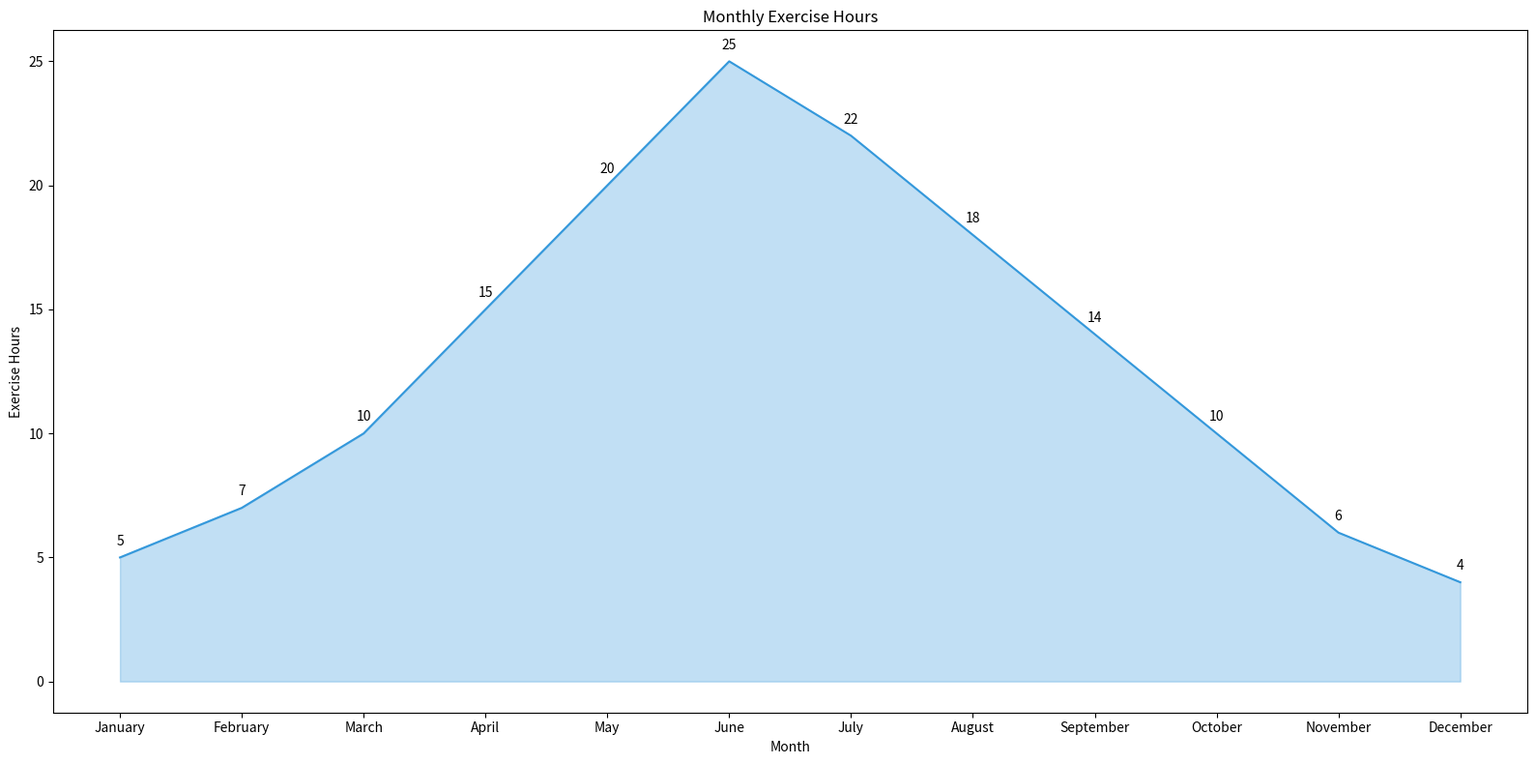

Source code (Python):

import pandas as pd
import seaborn as sns
import matplotlib.pyplot as plt

data = {
    'Month': ['January', 'February', 'March', 'April', 'May', 'June',
              'July', 'August', 'September', 'October', 'November', 'December'],
    'Exercise_Hours': [5, 7, 10, 15, 20, 25, 22, 18, 14, 10, 6, 4]
}

df = pd.DataFrame(data)
df['Month'] = pd.Categorical(df['Month'], categories=[
    'January', 'February', 'March', 'April', 'May', 'June',
    'July', 'August', 'September', 'October', 'November', 'December'], ordered=True)

plt.figure(figsize=(16, 8))
chart = sns.lineplot(x='Month', y='Exercise_Hours', data=df, color="#3498db")
plt.fill_between(x=df['Month'], y1=df['Exercise_Hours'], color="#3498db", alpha=0.3)

for i in range(df.shape[0]):
    plt.text(df['Month'][i], df['Exercise_Hours'][i] + 0.5, f"{df['Exercise_Hours'][i]}", horizontalalignment='center')

plt.title('Monthly Exercise Hours')
plt.xlabel('Month')
plt.ylabel('Exercise Hours')

plt.tight_layout()
plt.show()
